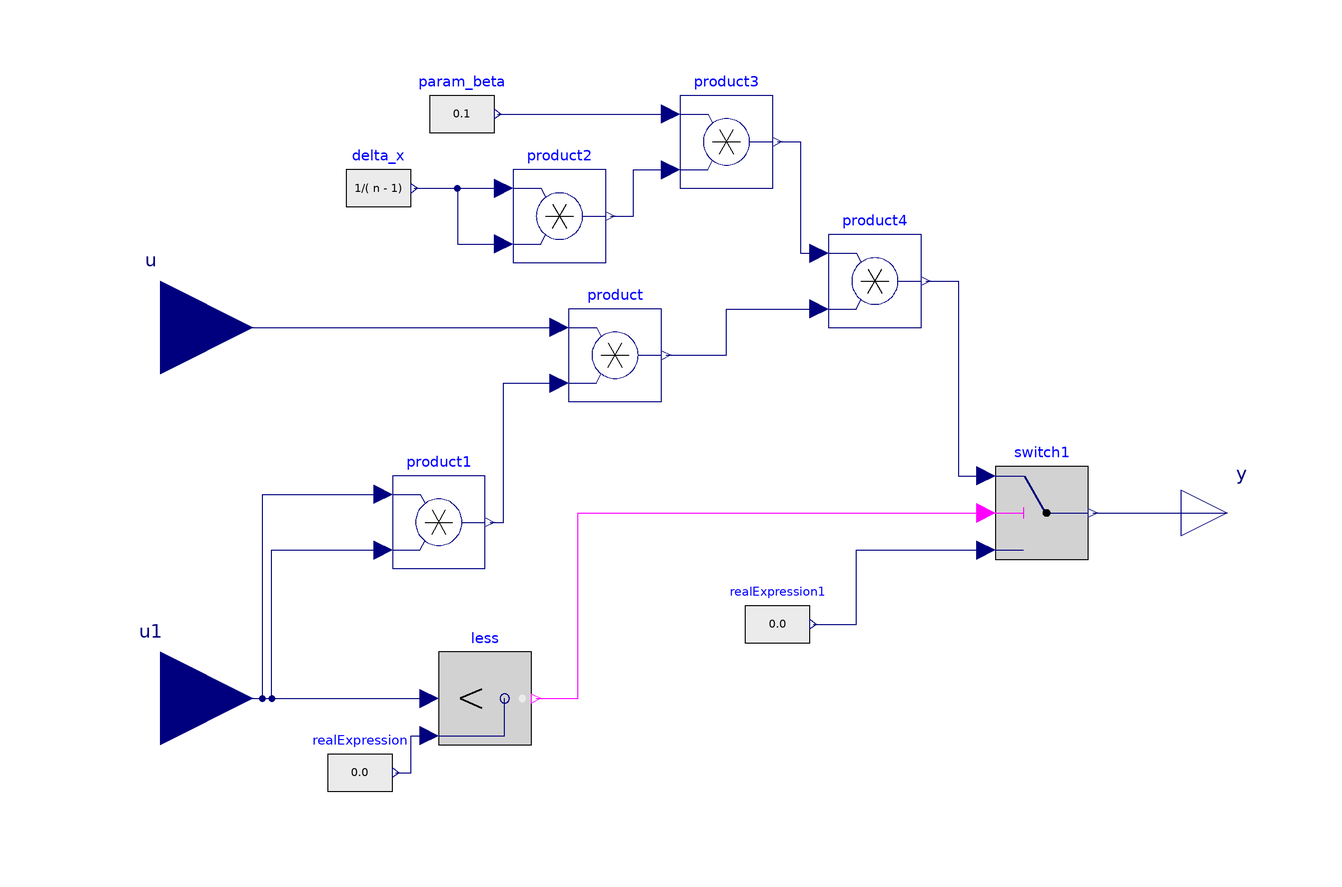

This picture is the connection diagram that the Modelica source below describes through its graphical annotations.

block Viscosity
          extends PDE.Icons.BlockIcon;

          outer Integer n;

          Modelica.Blocks.Interfaces.RealInput u[n]
            annotation (extent=[-140,20; -100,60]);
          Modelica.Blocks.Interfaces.RealInput u1[n]
            annotation (extent=[-140,-60; -100,-20]);
          Modelica.Blocks.Interfaces.RealOutput y[n]
            annotation (extent=[100,-10; 120,10]);
          annotation (Diagram, Icon(Text(
                extent=[-54,24; 52,-20],
                style(color=3, rgbcolor={0,0,255}),
                string="Viscosity")),
            Documentation(info="<html>
<p>
Implements the pseudo viscous pressure of the Euler system of equations
</p>
<p>
<img align=middle src=\"..\\Images\\vb.png\">
</p>

</pre>
<p><b>Release Notes: </b></p>

<ul>
</html>"));
          Modelica.Blocks.Logical.Less less[n]
            annotation (extent=[-60,-50; -40,-30]);
          Modelica.Blocks.Sources.RealExpression realExpression[n]
            annotation (extent=[-84,-66; -70,-46]);
          Modelica.Blocks.Logical.Switch switch1[n]
            annotation (extent=[60,-10; 80,10]);
          Modelica.Blocks.Sources.RealExpression realExpression1[n]
            annotation (extent=[6,-34; 20,-14]);
          Modelica.Blocks.Sources.RealExpression param_beta[n](y=0.1)
            annotation (extent=[-62,76; -48,96]);
          Modelica.Blocks.Sources.RealExpression delta_x[n](y=1/(
                n - 1))             annotation (extent=[-80,60; -66,80]);
          Modelica.Blocks.Math.Product product[n]
            annotation (extent=[-32,24; -12,44]);
          Modelica.Blocks.Math.Product product1[n]
            annotation (extent=[-70,-12; -50,8]);
          Modelica.Blocks.Math.Product product2[n]
            annotation (extent=[-44,54; -24,74]);
          Modelica.Blocks.Math.Product product3[n]
            annotation (extent=[-8,70; 12,90]);
          Modelica.Blocks.Math.Product product4[n]
            annotation (extent=[24,40; 44,60]);
        equation
          connect(u1, less.u1) annotation (points=[-120,-40; -62,-40], style(color=74,
                rgbcolor={0,0,127}));
          connect(realExpression.y, less.u2) annotation (points=[-69.3,-56; -66,
                -56; -66,-48; -62,-48],
                                   style(color=74, rgbcolor={0,0,127}));
          connect(less.y, switch1.u2) annotation (points=[-39,-40; -30,-40; -30,0; 58,
                0], style(color=5, rgbcolor={255,0,255}));
          connect(realExpression1.y, switch1.u3) annotation (points=[20.7,-24;
                30,-24; 30,-8; 58,-8],
                               style(color=74, rgbcolor={0,0,127}));
          connect(u, product.u1) annotation (points=[-120,40; -34,40],
              style(color=74, rgbcolor={0,0,127}));
          connect(u1, product1.u1) annotation (points=[-120,-40; -98,-40; -98,4; -72,
                4], style(color=74, rgbcolor={0,0,127}));
          connect(u1, product1.u2) annotation (points=[-120,-40; -96,-40; -96,-8; -72,
                -8], style(color=74, rgbcolor={0,0,127}));
          connect(product1.y, product.u2) annotation (points=[-49,-2; -46,-2; -46,
                28; -34,28],
                         style(color=74, rgbcolor={0,0,127}));
          connect(delta_x.y, product2.u1) annotation (points=[-65.3,70; -46,70],
              style(color=74, rgbcolor={0,0,127}));
          connect(delta_x.y, product2.u2) annotation (points=[-65.3,70; -56,70;
                -56,58; -46,58],
                             style(color=74, rgbcolor={0,0,127}));
          connect(param_beta.y, product3.u1) annotation (points=[-47.3,86; -10,86],
              style(color=74, rgbcolor={0,0,127}));
          connect(product2.y, product3.u2) annotation (points=[-23,64; -18,64; -18,74;
                -10,74], style(color=74, rgbcolor={0,0,127}));
          connect(product3.y, product4.u1) annotation (points=[13,80; 18,80; 18,56;
                22,56], style(color=74, rgbcolor={0,0,127}));
          connect(product.y, product4.u2) annotation (points=[-11,34; 2,34; 2,44;
                22,44],
                     style(color=74, rgbcolor={0,0,127}));
          connect(product4.y, switch1.u1) annotation (points=[45,50; 52,50; 52,8; 58,
                8], style(color=74, rgbcolor={0,0,127}));
          connect(switch1.y, y)
            annotation (points=[81,0; 110,0], style(color=74, rgbcolor={0,0,127}));
        end Viscosity;